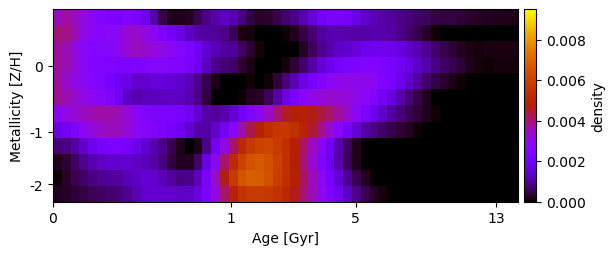

The table this chart was drawn from, first rows:
3.466109327966908175e-03, 3.728117760261040730e-03, 3.486952017834221706e-03, 3.081921306086711151e-03, 2.749603774957420487e-03, 2.462900971310285746e-03, 2.337543306218119090e-03, 2.201401021396114446e-03, 2.456354183236063478e-03, 2.247371726835960953e-03, 1.797141702121410421e-03, 1.122169706544160536e-03, 4.783794570348156141e-04, 1.585268032721494867e-04, 1.811340850877794101e-04, 2.548456225528824724e-04, 5.287443859057669145e-04, 8.692794589845396483e-04, 1.145518422842876482e-03, 1.340079798837318873e-03, 1.181809135440949499e-03, 8.055647511234800785e-04, 4.139864941271762726e-04, 2.473318804641720507e-04
3.995890776560141917e-03, 3.905643630917032035e-03, 3.490587491868024465e-03, 3.062607618830485295e-03, 2.771215666216407612e-03, 2.667581951349455843e-03, 2.747609338642347486e-03, 2.965653250471025817e-03, 3.270085362793190720e-03, 3.389459250060965472e-03, 3.098326836231778472e-03, 2.712561969095810162e-03, 2.349035375985242691e-03, 2.031986051566146267e-03, 1.702985569344990817e-03, 1.360166771159608285e-03, 1.044470621367119467e-03, 1.018591512437278055e-03, 1.001487639896524130e-03, 8.902853092563280026e-04, 5.200129306527892428e-04, 1.438495704769223317e-04, 9.201730846207056662e-05, -4.565241854886455035e-23
3.691169011900085738e-03, 3.543688827479229801e-03, 3.111745775831736057e-03, 2.763985271910233531e-03, 2.583706733349641713e-03, 2.577154292757333903e-03, 2.709240614467510640e-03, 2.951656342219295421e-03, 3.327076393622673510e-03, 3.463166841957408468e-03, 3.314424474142685026e-03, 3.205054431158744707e-03, 3.009245428938984827e-03, 2.804915051485259905e-03, 2.572136932838841802e-03, 2.272279703532765344e-03, 1.872159099451761255e-03, 1.475523163807265564e-03, 1.190656632264229259e-03, 1.015557532031350664e-03, 9.439006714956766752e-04, 6.197444352638610673e-04, 3.060409082799112881e-04, 8.084088777325672812e-05
3.733179299166601312e-03, 3.530387047591392480e-03, 3.157121401981909711e-03, 2.802426937390067267e-03, 2.554937877676124666e-03, 2.459379296397586848e-03, 2.388666384402161804e-03, 2.334819881814496120e-03, 2.291840333880283079e-03, 2.394745173568710393e-03, 2.557931058837016689e-03, 2.605639658239481023e-03, 2.610589847596642143e-03, 2.545362176430353198e-03, 2.426084363588059192e-03, 2.238873312477940389e-03, 1.811406220949602144e-03, 1.282375223370331874e-03, 8.874766348816814053e-04, 7.118688454993534137e-04, 6.188339047612795166e-04, 2.994990475445747768e-04, 1.190456440729905616e-04, 3.618562028009125874e-21
3.705537832794604178e-03, 3.377841671329464158e-03, 3.048354206067186833e-03, 2.845048364129570441e-03, 2.634688733082187016e-03, 2.382869099723861680e-03, 2.122784075785201421e-03, 1.892284674406957082e-03, 1.702247815020202200e-03, 1.430714772314247091e-03, 1.476397084154727844e-03, 1.557581103378175534e-03, 1.560055598408556510e-03, 1.507226649542664195e-03, 1.422741467392971268e-03, 1.237325102611873048e-03, 8.852392205897918883e-04, 4.520822935580686677e-04, 1.526609394878366123e-04, 2.258267769274444587e-20, -4.434194289652514367e-20, 2.940617193188665177e-05, 4.569425866321859064e-05, -5.410666936556586471e-21
3.782615084009573626e-03, 3.573456464611487332e-03, 3.306962199551298758e-03, 3.102084213443420235e-03, 2.893208143182337926e-03, 2.679755358694504465e-03, 2.394024591864077518e-03, 1.905119093929036680e-03, 1.360410931645124810e-03, 1.184986309590867551e-03, 1.294273418576547202e-03, 1.288774863265064593e-03, 1.330509929579685047e-03, 1.348610222581870339e-03, 1.309504858724208458e-03, 1.153414859178599535e-03, 8.602821080541933878e-04, 3.914521125560709957e-04, 2.823749436132711696e-05, 4.509775757285671541e-20, 1.558559411706392987e-05, 7.067839911696235618e-05, 1.985315512873923644e-04, 2.377909317054934760e-04
2.855074620171056850e-03, 3.099274450300861222e-03, 3.292324856389778221e-03, 3.472610301263883304e-03, 3.585514262878550674e-03, 3.645916421781813382e-03, 3.625573101644830130e-03, 3.539817609883711465e-03, 3.170927229629540677e-03, 2.727028472478767313e-03, 2.377653368738493270e-03, 2.242332265902945588e-03, 2.260364418162283829e-03, 2.255199826695621947e-03, 2.138655923025473051e-03, 1.916147287923675342e-03, 1.417107578489571699e-03, 1.107963401982435189e-03, 1.023668664930595541e-03, 1.178470663543298904e-03, 1.506923906000933421e-03, 1.982851839359686674e-03, 2.413729318106367077e-03, 2.845691403628619262e-03
1.767083228364327253e-03, 2.035352991822841125e-03, 2.381917706133385160e-03, 2.804078952259020114e-03, 3.178379451734614398e-03, 3.409304967397175107e-03, 3.490187264673327589e-03, 3.450266440889975146e-03, 3.214193632257073257e-03, 2.886200285357170409e-03, 2.634033186693030860e-03, 2.417337638590678038e-03, 2.280071090496173757e-03, 2.083661890812354978e-03, 1.842021464016788861e-03, 1.448298379641988409e-03, 1.083153618797948539e-03, 1.098947135531005547e-03, 1.436914021155013144e-03, 1.994579434603085521e-03, 2.731127500985215412e-03, 3.656852407508376368e-03, 4.324230223133437162e-03, 4.829736644728756766e-03
8.092904968814527023e-04, 8.464586226156063349e-04, 1.078510993603102545e-03, 1.466493881057569270e-03, 1.827605046925530243e-03, 2.105407404119050401e-03, 2.234746374492480557e-03, 2.159383083073595708e-03, 2.072601072345608541e-03, 1.763787388392679296e-03, 1.431996285944966106e-03, 1.173437225864222555e-03, 8.649479917686781665e-04, 4.859668357807378600e-04, 1.727058180503499203e-04, 2.354230580414499953e-05, 1.759900851077491907e-04, 9.126356384867996378e-04, 2.020663387625120169e-03, 3.127118429834101383e-03, 4.166832622418826203e-03, 5.096847874789508896e-03, 5.717219283453984190e-03, 6.058012139070871778e-03
2.050443158339312032e-04, 3.545616776706090093e-04, 6.167200591307211164e-04, 9.069499371999474157e-04, 1.158052812644760204e-03, 1.342606743728195877e-03, 1.430175850493756477e-03, 1.437311923066316235e-03, 1.447953628300288837e-03, 1.367662491478276220e-03, 1.259090434073527375e-03, 1.065341617723035081e-03, 7.507213651814173159e-04, 3.973333781331189318e-04, 1.859389524807823638e-04, 2.201577255642778619e-04, 7.001005670620780077e-04, 1.677298273508634604e-03, 2.877235167969754547e-03, 4.109707802725527312e-03, 5.212278750140564125e-03, 6.026132189552674788e-03, 6.523222844652671985e-03, 6.655867775508065090e-03
4.586690707621732434e-05, 2.935449559315717678e-04, 4.901415547680851303e-04, 6.452288444179949149e-04, 7.900930113164711562e-04, 8.972830945675335131e-04, 9.664382443660876057e-04, 1.023746476989721666e-03, 1.225795991181082099e-03, 1.363923105579113769e-03, 1.486204072374751241e-03, 1.446158807996131930e-03, 1.228589491856447698e-03, 9.960455518781502569e-04, 8.316793143293025941e-04, 8.846211707453079066e-04, 1.300278005759329192e-03, 2.241502710633260821e-03, 3.471805232289130322e-03, 4.669646046147392718e-03, 5.759319609721456207e-03, 6.567749124529389734e-03, 6.841897053204081328e-03, 6.776067189576184813e-03
2.141249162496034766e-04, 2.588430692072439141e-04, 3.709882769109015366e-04, 4.397808754019252322e-04, 5.449223154386655154e-04, 6.273136821192568059e-04, 6.978465417444624543e-04, 7.610339136393354546e-04, 9.460925229162361850e-04, 1.201856633186792339e-03, 1.421767010390234892e-03, 1.483313903298220937e-03, 1.425184381066477114e-03, 1.411051366287608072e-03, 1.367815169629288570e-03, 1.398446991027571876e-03, 1.657056129156098860e-03, 2.342922542161616703e-03, 3.227824375894466826e-03, 4.137138738669297010e-03, 4.942793727965920196e-03, 5.538011598130343667e-03, 5.755550752651384695e-03, 5.833242330108906991e-03
